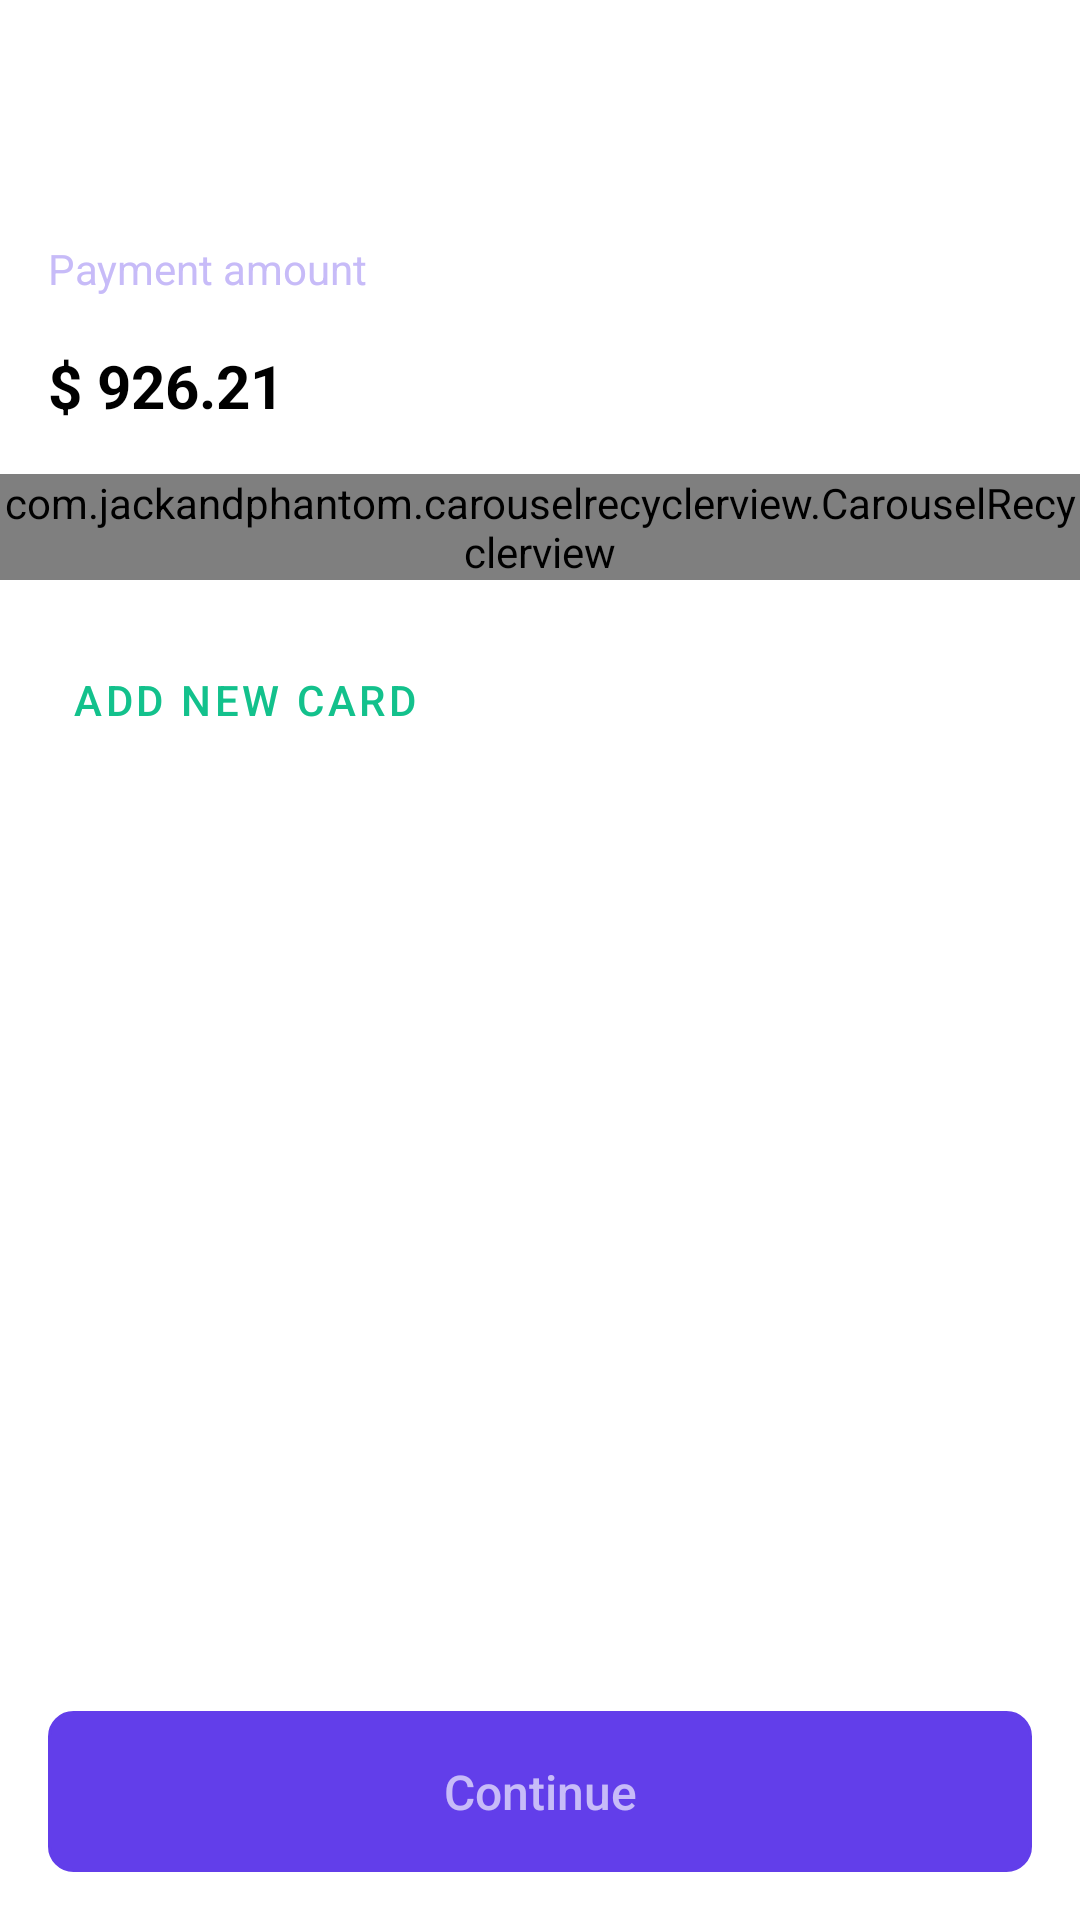

Android layout source for this screen:
<!-- AndroidManifest.xml: application theme Theme.TheMovieBooking -->
<!-- res/layout/activity_payment_card.xml -->
<?xml version="1.0" encoding="utf-8"?>
<androidx.coordinatorlayout.widget.CoordinatorLayout xmlns:android="http://schemas.android.com/apk/res/android"
    xmlns:app="http://schemas.android.com/apk/res-auto"
    xmlns:tools="http://schemas.android.com/tools"
    android:layout_width="match_parent"
    android:layout_height="match_parent"
    tools:context=".activities.PaymentCardActivity">

    <androidx.appcompat.widget.AppCompatButton
        android:id="@+id/btnGotoVoucher"
        android:layout_width="match_parent"
        android:layout_height="wrap_content"
        android:layout_gravity="bottom"
        android:layout_marginStart="@dimen/margin_medium_2"
        android:layout_marginEnd="@dimen/margin_medium_2"
        android:layout_marginBottom="@dimen/margin_medium_2"
        android:background="@drawable/background_get_started_button"
        android:backgroundTint="@color/colorPrimary"
        android:paddingTop="@dimen/margin_medium_2"
        android:paddingBottom="@dimen/margin_medium_2"
        android:text="@string/lbl_continue"
        android:textAllCaps="false"
        android:textColor="@color/colorSecondaryText"
        android:textSize="@dimen/text_regular_2x" />

    <RelativeLayout
        android:layout_width="match_parent"
        android:layout_height="match_parent">

        <androidx.appcompat.widget.AppCompatImageView
            android:id="@+id/btnBack"
            android:layout_width="@dimen/margin_xlarge"
            android:layout_height="@dimen/margin_xlarge"
            android:layout_marginStart="@dimen/margin_medium_2"
            android:layout_marginTop="@dimen/margin_xlarge"
            android:layout_marginBottom="@dimen/margin_medium_2"
            android:elevation="@dimen/margin_medium"
            android:src="@drawable/ic_baseline_chevron_left_white_24dp"
            app:tint="@color/black" />

        <androidx.appcompat.widget.AppCompatTextView
            android:id="@+id/tvPaymentAmountLabel"
            android:layout_width="wrap_content"
            android:layout_height="wrap_content"
            android:layout_below="@id/btnBack"
            android:text="@string/lbl_payment_amount"
            android:textColor="@color/colorSecondaryText"
            android:layout_marginStart="@dimen/margin_medium_2"
            android:layout_marginBottom="@dimen/margin_medium_2"/>

        <androidx.appcompat.widget.AppCompatTextView
            android:id="@+id/tvPaymentAmount"
            android:layout_width="wrap_content"
            android:layout_height="wrap_content"
            android:layout_below="@id/tvPaymentAmountLabel"
            android:layout_marginStart="@dimen/margin_medium_2"
            android:layout_marginBottom="@dimen/margin_medium_2"
            android:text="$ 926.21"
            android:textColor="@color/black"
            android:textSize="@dimen/text_regular_3x"
            android:textStyle="bold" />


        <com.jackandphantom.carouselrecyclerview.CarouselRecyclerview
            android:id="@+id/rvCarouselCreditCard"
            android:layout_width="wrap_content"
            android:layout_height="wrap_content"
            android:layout_below="@id/tvPaymentAmount" />

        <com.google.android.material.button.MaterialButton
            android:id="@+id/btnAddNewCard"
            android:layout_width="wrap_content"
            android:layout_height="wrap_content"
            android:layout_below="@id/rvCarouselCreditCard"
            android:layout_marginTop="@dimen/margin_medium_2"
            android:layout_marginStart="@dimen/margin_medium_2"
            style="@style/Widget.MaterialComponents.Button.TextButton"
            app:icon="@drawable/ic_baseline_add_circle_white_24dp"
            app:iconTint="@color/colorAddGreen"
            android:text="@string/lbl_add_new_card_button"
            android:textColor="@color/colorAddGreen"/>
    </RelativeLayout>

</androidx.coordinatorlayout.widget.CoordinatorLayout>
<!-- resources referenced by this layout -->
<resources>
  <color name="black">#FF000000</color>
  <color name="colorAddGreen">#13C18C</color>
  <color name="colorPrimary">#623EEA</color>
  <color name="colorSecondaryText">#C7BBF8</color>
  <dimen name="margin_medium">8dp</dimen>
  <dimen name="margin_medium_2">16dp</dimen>
  <dimen name="margin_xlarge">32dp</dimen>
  <dimen name="text_regular_2x">16sp</dimen>
  <dimen name="text_regular_3x">20sp</dimen>
  <!-- drawable background_get_started_button (drawable) -->
  <?xml version="1.0" encoding="utf-8"?>
  <shape xmlns:android="http://schemas.android.com/apk/res/android">
  
      <corners
          android:radius="@dimen/margin_medium"/>
  
      <stroke
          android:width="@dimen/width_stoke_border"
          android:color="@color/colorBorder"/>
  
  </shape>
  <string name="lbl_add_new_card_button">Add new card</string>
  <string name="lbl_continue">Continue</string>
  <string name="lbl_payment_amount">Payment amount</string>
  <style name="Theme.TheMovieBooking" parent="Theme.MaterialComponents.DayNight.NoActionBar">
          
          <item name="colorPrimary">@color/colorPrimary</item>
          <item name="colorPrimaryDark">@color/colorPrimaryDark</item>
          <item name="colorAccent">@color/colorAccent</item>
  
  
          <item name="android:statusBarColor" tools:targetApi="l">@color/colorPrimaryDark</item>
          
      </style>
  <dimen name="width_stoke_border">1dp</dimen>
  <color name="colorBorder">#D6D6D6</color>
  <color name="colorPrimaryDark">#453EA2</color>
  <color name="colorAccent">#6055EF</color>
</resources>
